Labelled photos from "dataset", an image-classification folder in SnehalThakur/ComputerVision-CV. The possible labels are: black-grass, charlock, cleavers, common chickweed, common wheat, fat hen, loose silky-bent, maize, scentless mayweed, shepherds purse, small-flowered cranesbill, sugar beet.

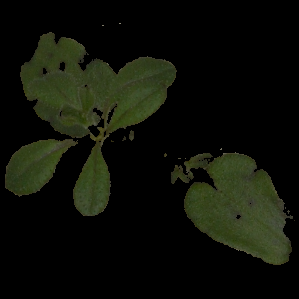
Label: cleavers

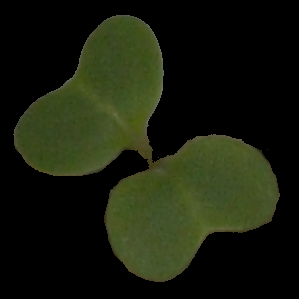
Label: charlock

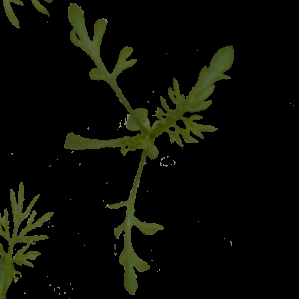
Label: scentless mayweed

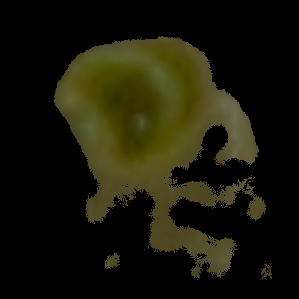
Label: maize

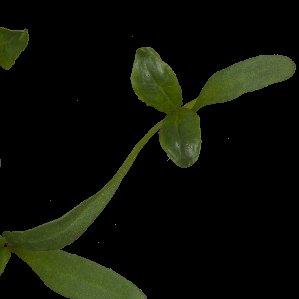
Label: sugar beet

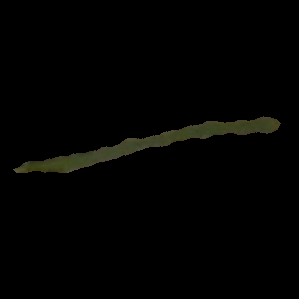
Label: loose silky-bent
